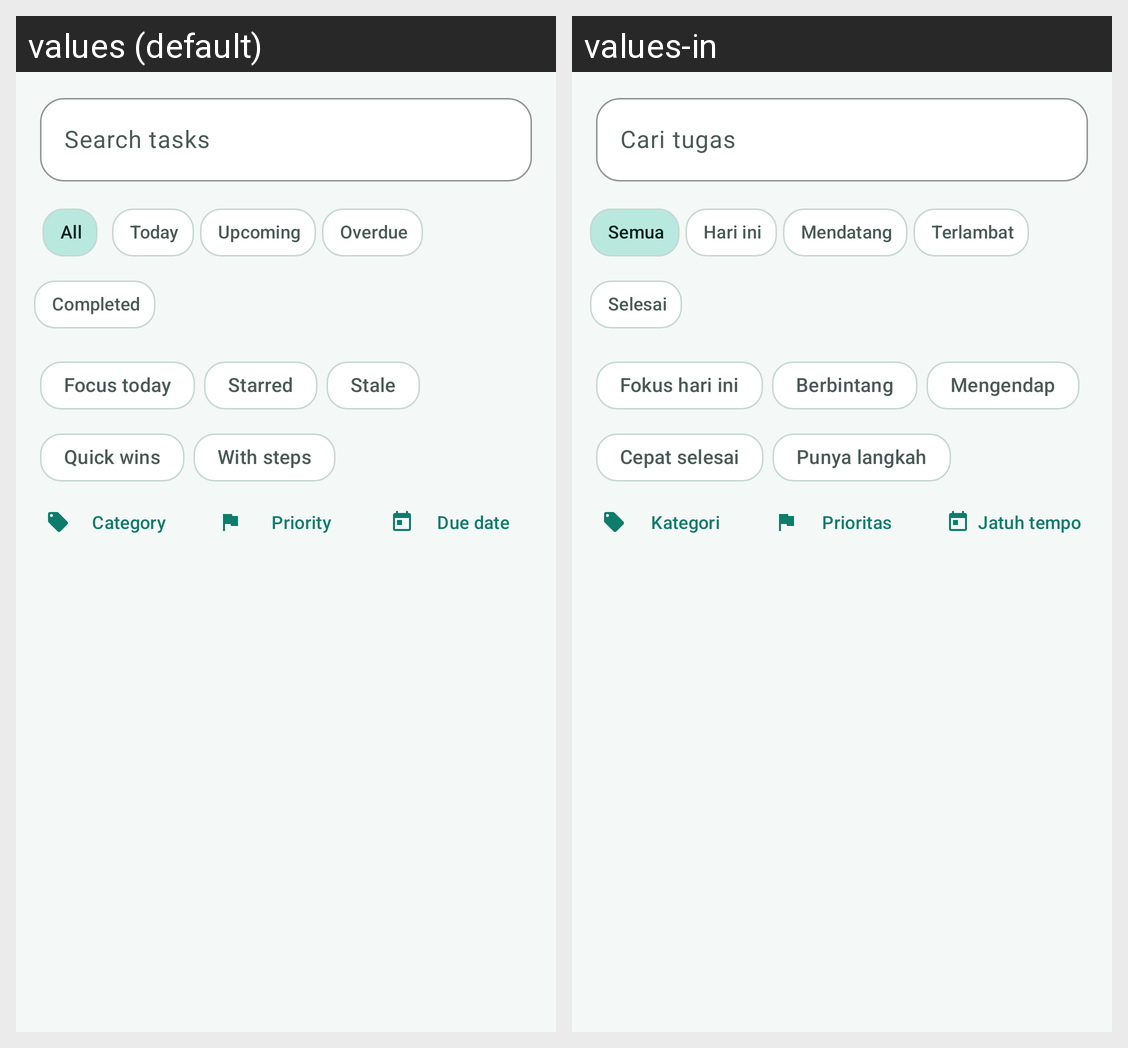

The same Android screen rendered under two of its app's locales, left to right. List the strings drawn on it with the default value and each locale's translation.
Android screen res/layout/fragment_todo_list.xml rendered under 2 locales, left to right: values (default), values-in. Device: Nexus 5 (rendered at 1080×1920; each locale shown at half size, 540×960, under a caption strip naming it); theme Theme.CatatKu.
Strings drawn on this screen, with the default value and each locale's value (text and hints the layout hard-codes, and strings that could not be matched under every locale, appear in the picture but are not listed):

todo_search_hint
  values: Search tasks
  values-in: Cari tugas

filter_all
  values: All
  values-in: Semua

filter_today
  values: Today
  values-in: Hari ini

filter_upcoming
  values: Upcoming
  values-in: Mendatang

filter_overdue
  values: Overdue
  values-in: Terlambat

filter_completed
  values: Completed
  values-in: Selesai

todo_focus_title
  values: Focus today
  values-in: Fokus hari ini

todo_smart_starred
  values: Starred
  values-in: Berbintang

todo_smart_stale
  values: Stale
  values-in: Mengendap

todo_smart_quick
  values: Quick wins
  values-in: Cepat selesai

todo_smart_subtasks
  values: With steps
  values-in: Punya langkah

todo_filter_category
  values: Category
  values-in: Kategori

todo_filter_priority
  values: Priority
  values-in: Prioritas

todo_filter_date
  values: Due date
  values-in: Jatuh tempo
